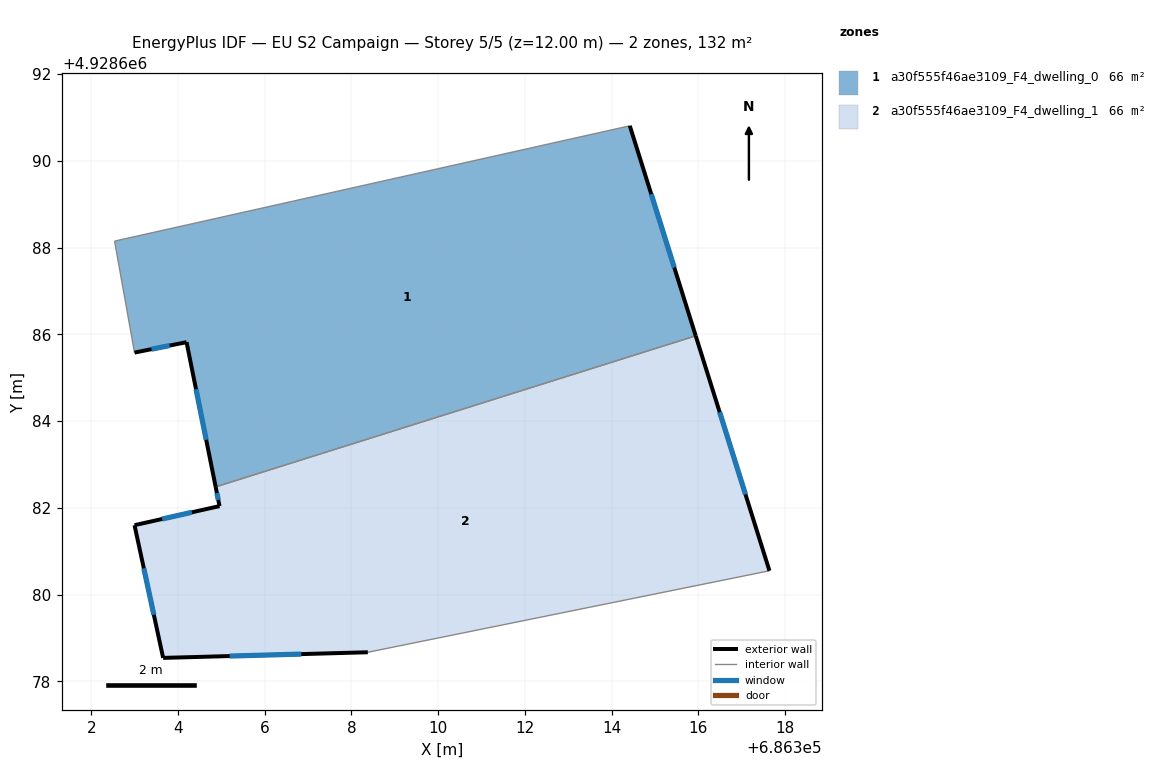
=== STOREY PLAN SPEC (per zone: floor XY polygon, exterior-wall plan segments, windows/doors) ===
zone 1: a30f555f46ae3109_F4_dwelling_0  (65.8 m²)
  floor: (686314.42, 4928690.81) (686315.94, 4928685.97) (686304.87, 4928682.48) (686304.20, 4928685.82) (686303.00, 4928685.58) (686302.54, 4928688.15)
  exterior wall: (686315.94, 4928685.97) – (686314.42, 4928690.81)  [5.1 m]
    window: (686315.44, 4928687.54) – (686314.91, 4928689.24)  [1.9 m²]
  exterior wall: (686304.20, 4928685.82) – (686304.87, 4928682.48)  [3.4 m]
    window: (686304.42, 4928684.74) – (686304.65, 4928683.57)  [1.2 m²]
  exterior wall: (686303.00, 4928685.58) – (686304.20, 4928685.82)  [1.2 m]
    window: (686303.39, 4928685.66) – (686303.81, 4928685.74)  [0.4 m²]
  interior walls: 3
zone 2: a30f555f46ae3109_F4_dwelling_1  (65.8 m²)
  floor: (686315.94, 4928685.97) (686317.64, 4928680.55) (686308.38, 4928678.67) (686303.66, 4928678.54) (686303.00, 4928681.60) (686304.96, 4928682.04) (686304.87, 4928682.48)
  exterior wall: (686317.64, 4928680.55) – (686315.94, 4928685.97)  [5.7 m]
    window: (686317.08, 4928682.31) – (686316.49, 4928684.21)  [2.1 m²]
  exterior wall: (686303.66, 4928678.54) – (686308.38, 4928678.67)  [4.7 m]
    window: (686305.19, 4928678.58) – (686306.84, 4928678.63)  [1.7 m²]
  exterior wall: (686303.00, 4928681.60) – (686303.66, 4928678.54)  [3.1 m]
    window: (686303.21, 4928680.61) – (686303.44, 4928679.54)  [1.1 m²]
  exterior wall: (686304.96, 4928682.04) – (686303.00, 4928681.60)  [2.0 m]
    window: (686304.32, 4928681.90) – (686303.63, 4928681.74)  [0.7 m²]
  exterior wall: (686304.87, 4928682.48) – (686304.96, 4928682.04)  [0.5 m]
    window: (686304.90, 4928682.34) – (686304.93, 4928682.19)  [0.2 m²]
  interior walls: 2

=== DERIVED (storey summary) ===
Building: EU S2 Campaign
Storey: 5 of 5  (floor level z = 12.00 m)
Storey gross floor area: 131.6 m²
Zones on this storey: 2
  - a30f555f46ae3109_F4_dwelling_0: floor 65.8 m²; exterior wall 9.7 m (29.1 m²); 3 window(s) 3.6 m²; WWR 12.2%
  - a30f555f46ae3109_F4_dwelling_1: floor 65.8 m²; exterior wall 16.0 m (48.0 m²); 5 window(s) 5.9 m²; WWR 12.2%
Zone adjacency (shared interzone walls):
  - a30f555f46ae3109_F4_dwelling_0 ↔ a30f555f46ae3109_F4_dwelling_1